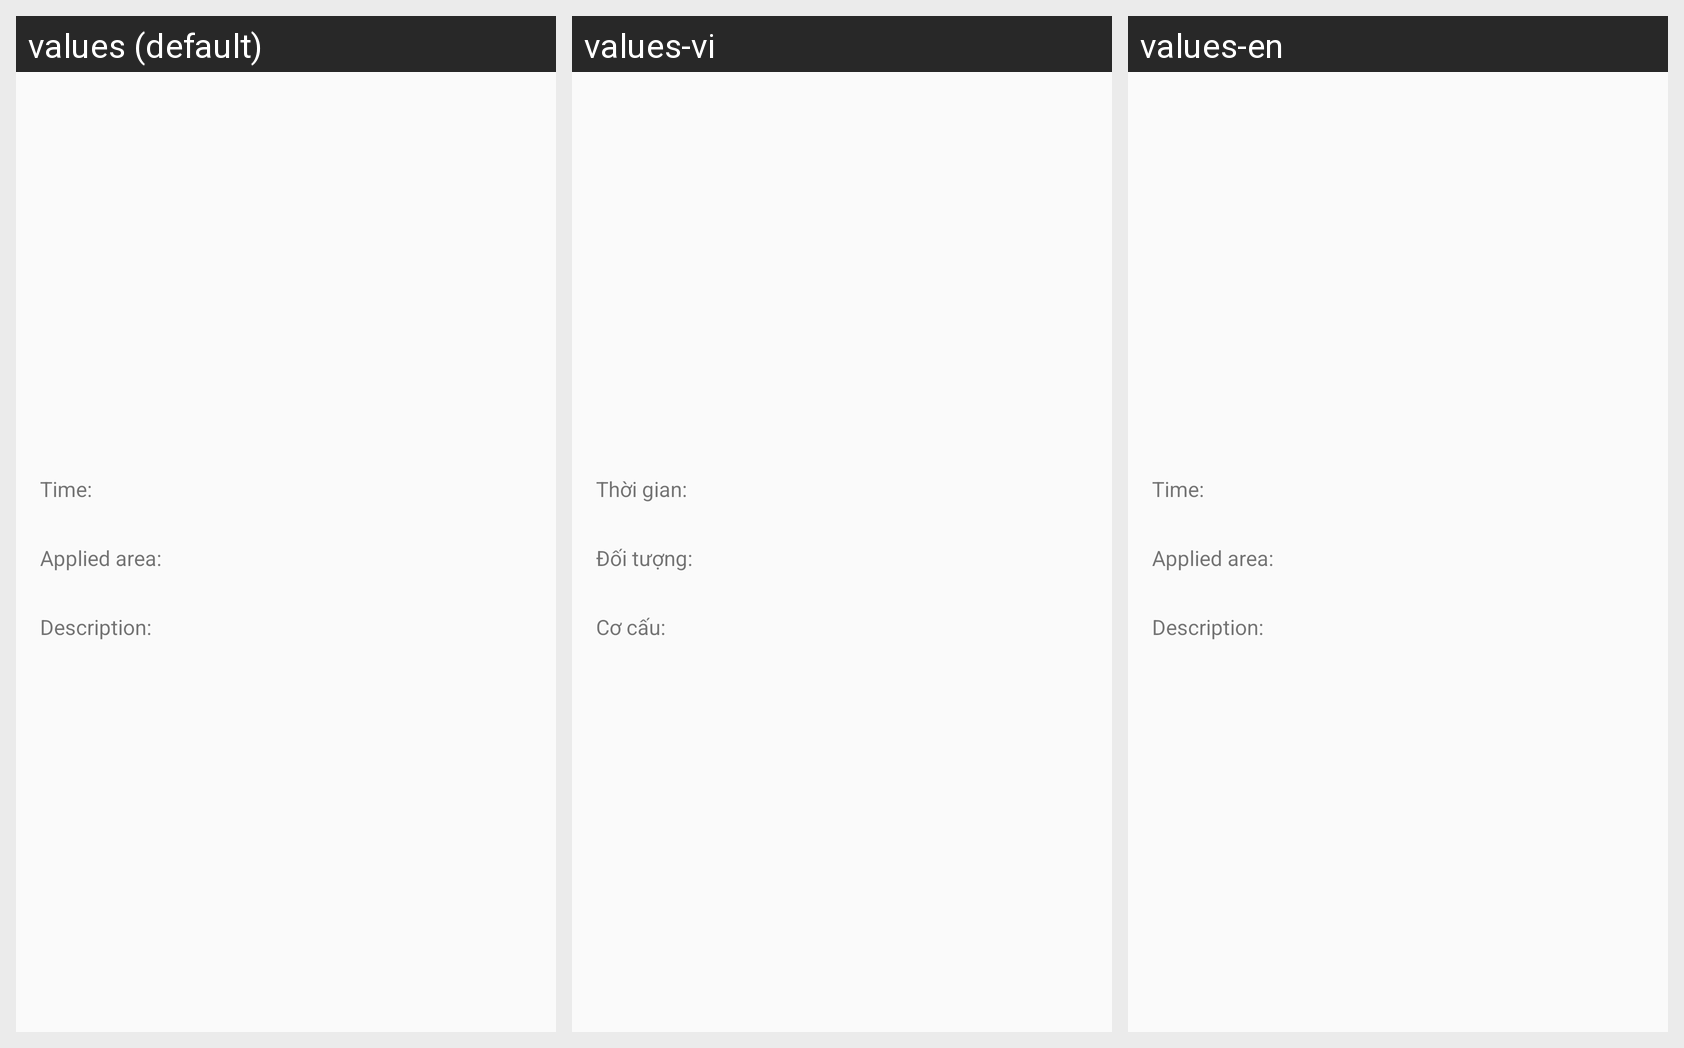

The Android screen above is rendered under several locales of the same app. Produce the string resources it draws, with the default and per-locale values.
Android screen res/layout/adapter_dialog_promotion.xml rendered under 3 locales, left to right: values (default), values-vi, values-en. Device: Nexus 5 (rendered at 1080×1920; each locale shown at half size, 540×960, under a caption strip naming it); theme AppTheme.
Strings drawn on this screen, with the default value and each locale's value (text and hints the layout hard-codes, and strings that could not be matched under every locale, appear in the picture but are not listed):

promotion_available_dialog_time
  values: Time:
  values-vi: Thời gian:
  values-en: Time:

promotion_available_dialog_focus_to
  values: Applied area:
  values-vi: Đối tượng:
  values-en: Applied area:

promotion_available_dialog_content
  values: Description:
  values-vi: Cơ cấu:
  values-en: Description:
